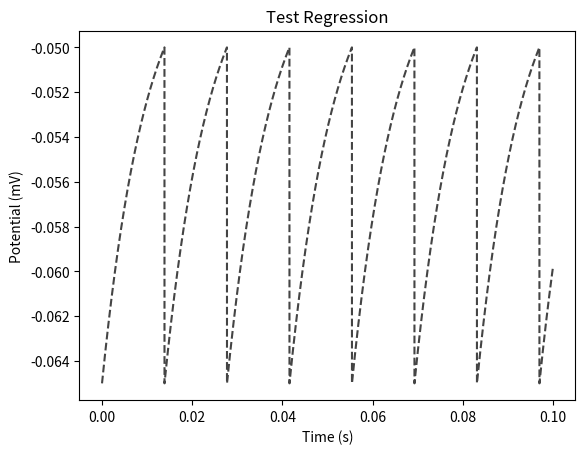

Here is the Python script that generated this plot:
import matplotlib.pyplot as plt

'''
Now implement the Integrate-and-Fire model for constant input currents.  
Let Ie(t) be a positive constantin a reasonable range and set the parameters as described above.  
Choose dt to be small enough to get smooth results (this will depend on your choice of Ie(t)).  
Plot the voltage as a function of time including a number of voltage resets as the threshold potential was reached.  
(If you cannot get resets, your Ie is probably too small.)  
Comment your code properly and add it, along with all later code, to the printout of your homework!
'''

# [redacted]

# Set constants

I_e = 2 * (10 ** -9)
R_membrane = 1 * 10 ** 7
V_threshold = -50 * (10 ** -3)
tau = 0.01
dt = 1 * (10**-5)
EL = -0.065
dv = 0

# Initialize dictionaries to place calculated values

V = {}

t = 0
V[t] = EL
t_f = 0.1

# Obtain potentials by scanning across time range

while t < t_f:
    dv = (dt / tau) * ((EL - V[t]) + (R_membrane * I_e))
    V_temp = V[t] + dv
    t = t + dt

    V[t] = V_temp

    if V[t] >= V_threshold:
        V[t] = EL

# Plot axes

plt.plot(list(V.keys()), list(V.values()), color='#444444', linestyle='--', label='')
plt.xlabel('Time (s)')
plt.ylabel('Potential (mV)')
plt.title('Test Regression')
plt.show()
